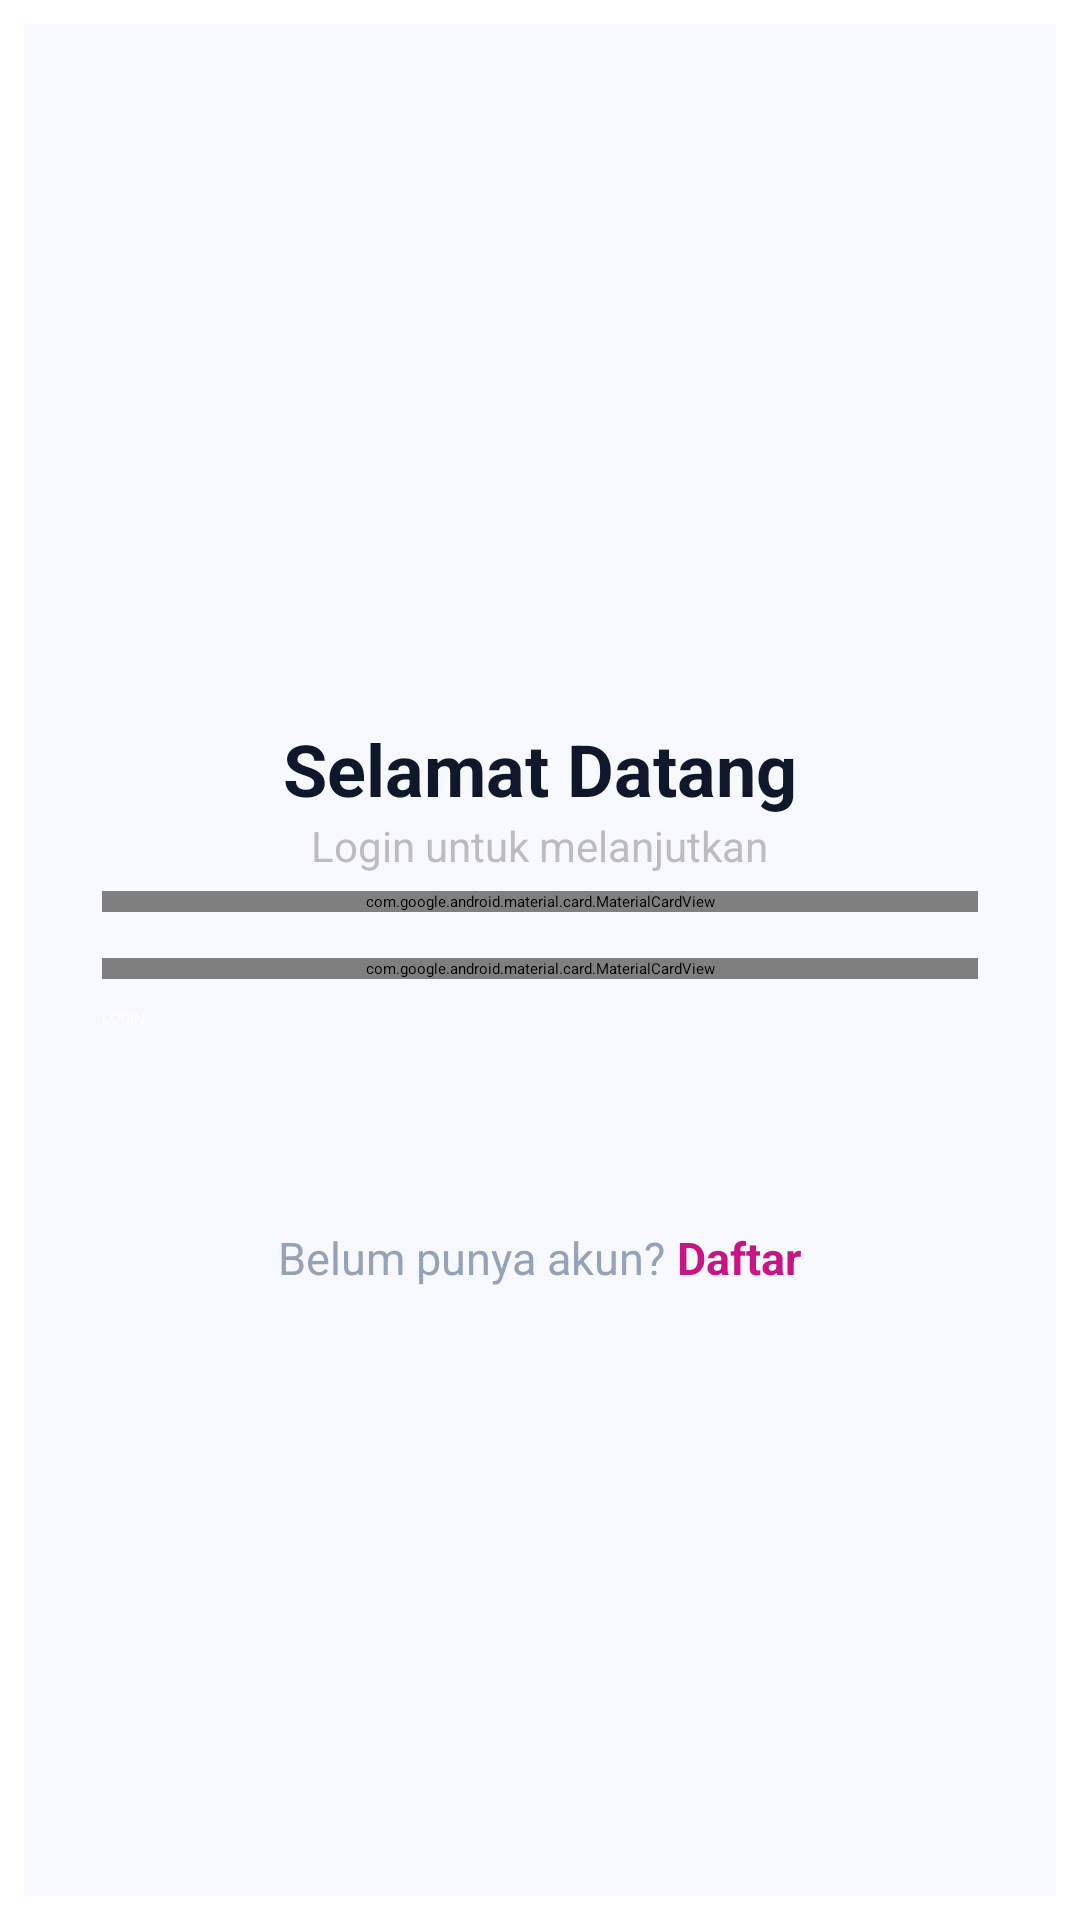

Here is an Android app screen rendered from its layout file. Give the layout XML and the strings, colors and styles it references.
<!-- AndroidManifest.xml: application theme Theme.MyTix -->
<!-- res/layout/activity_login.xml -->
<?xml version="1.0" encoding="utf-8"?>
<ScrollView
    xmlns:android="http://schemas.android.com/apk/res/android"
    xmlns:app="http://schemas.android.com/apk/res-auto"
    android:layout_width="match_parent"
    android:layout_height="match_parent"
    android:fillViewport="true"
    android:clipToPadding="false"
    android:padding="8dp">

    <LinearLayout
        android:layout_width="match_parent"
        android:layout_height="wrap_content"
        android:background="@color/background"
        android:gravity="center_horizontal"
        android:orientation="vertical"
        android:paddingHorizontal="24dp"
        android:paddingTop="40dp"
        android:paddingBottom="40dp">

        <ImageView
            android:id="@+id/imgLogo"
            android:layout_width="160dp"
            android:layout_height="160dp"
            android:layout_marginTop="20dp"
            android:scaleType="fitCenter"
            android:src="@drawable/ic_logo" />

        <TextView
            android:layout_width="wrap_content"
            android:layout_height="wrap_content"
            android:layout_marginTop="12dp"
            android:text="Selamat Datang"
            android:textColor="@color/text_primary"
            android:textSize="24sp"
            android:textStyle="bold" />

        <TextView
            android:layout_width="wrap_content"
            android:layout_height="wrap_content"
            android:layout_marginBottom="24dp"
            android:text="Login untuk melanjutkan"
            android:textColor="@color/text_disabled"
            android:textSize="14sp" />

        
        <com.google.android.material.card.MaterialCardView
            android:layout_width="match_parent"
            android:layout_height="wrap_content"
            android:layout_marginHorizontal="2dp"
            android:layout_marginTop="4dp"
            android:layout_marginBottom="-5dp"
            app:cardBackgroundColor="@android:color/white"
            app:cardCornerRadius="12dp"
            app:cardElevation="10dp"
            app:cardUseCompatPadding="true"
            app:cardPreventCornerOverlap="true"
            app:strokeColor="#EAEAEA"
            app:strokeWidth="1dp">

            <EditText
                android:id="@+id/etEmail"
                android:layout_width="match_parent"
                android:layout_height="55dp"
                android:background="@android:color/transparent"
                android:hint="Email"
                android:inputType="textEmailAddress"
                android:padding="14dp"
                android:textColor="#000000"
                android:textColorHint="#9E9E9E" />

        </com.google.android.material.card.MaterialCardView>

        
        <com.google.android.material.card.MaterialCardView
            android:layout_width="match_parent"
            android:layout_height="wrap_content"
            android:layout_marginTop="-25dp"
            android:layout_marginHorizontal="2dp"
            android:layout_marginBottom="4dp"
            app:cardBackgroundColor="@android:color/white"
            app:cardCornerRadius="12dp"
            app:cardElevation="10dp"
            app:cardUseCompatPadding="true"
            app:cardPreventCornerOverlap="true"
            app:strokeColor="#E0E0E0"
            app:strokeWidth="1dp">

            <EditText
                android:id="@+id/etPassword"
                android:layout_width="match_parent"
                android:layout_height="55dp"
                android:background="@android:color/transparent"
                android:hint="Password"
                android:inputType="textPassword"
                android:padding="14dp"
                android:textColor="#000000"
                android:textColorHint="#9E9E9E" />

        </com.google.android.material.card.MaterialCardView>

        <Button
            android:id="@+id/btnLogin"
            android:layout_width="match_parent"
            android:layout_height="55dp"
            android:layout_marginTop="28dp"
            android:layout_marginHorizontal="2dp"
            android:backgroundTint="@color/mytix_pink"
            android:text="LOGIN"
            android:textAllCaps="true"
            android:textColor="@android:color/white" />

        <LinearLayout
            android:layout_width="wrap_content"
            android:layout_height="wrap_content"
            android:layout_marginTop="18dp"
            android:orientation="horizontal">

            <TextView
                android:id="@+id/txtBelum"
                android:layout_width="wrap_content"
                android:layout_height="wrap_content"
                android:text="Belum punya akun?"
                android:textColor="@color/text_hint"
                android:textSize="15sp"/>

            <TextView
                android:id="@+id/txtRegister"
                android:layout_width="wrap_content"
                android:layout_height="wrap_content"
                android:layout_marginStart="4dp"
                android:text="Daftar"
                android:textColor="@color/mytix_pink"
                android:textStyle="bold"
                android:textSize="15sp"/>

        </LinearLayout>

    </LinearLayout>

</ScrollView>
<!-- resources referenced by this layout -->
<resources>
  <color name="background">#f8f8ff</color>
  <color name="mytix_pink">#C71585</color>
  <color name="text_disabled">#BDBDBD</color>
  <color name="text_hint">#94A3B8</color>
  <color name="text_primary">#0F172A</color>
  <style name="Theme.MyTix" parent="Base.Theme.MyTix" />
  <style name="Base.Theme.MyTix" parent="Theme.Material3.DayNight.NoActionBar">
  
      </style>
</resources>
